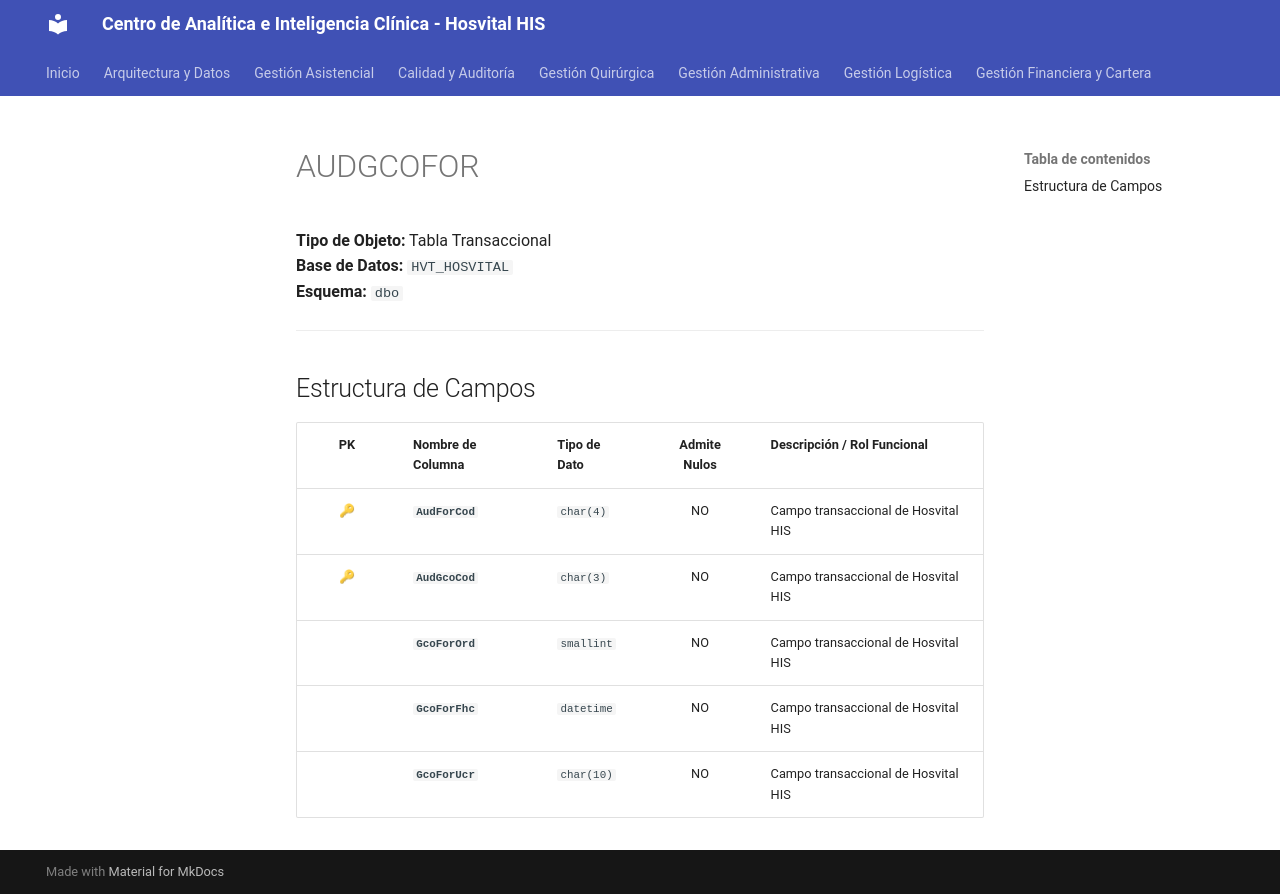

repository: SoporteSaludtech/superset-docs · page: diccionario-general/AUDGCOFOR/index.html · generator: mkdocs

# AUDGCOFOR

**Tipo de Objeto:** Tabla Transaccional  
**Base de Datos:** `HVT_HOSVITAL`  
**Esquema:** `dbo`

---

## Estructura de Campos

| PK | Nombre de Columna | Tipo de Dato | Admite Nulos | Descripción / Rol Funcional |
| :-: | :--- | :--- | :-: | :--- |
| 🔑 | **`AudForCod`** | `char(4)` | NO | Campo transaccional de Hosvital HIS |
| 🔑 | **`AudGcoCod`** | `char(3)` | NO | Campo transaccional de Hosvital HIS |
|  | **`GcoForOrd`** | `smallint` | NO | Campo transaccional de Hosvital HIS |
|  | **`GcoForFhc`** | `datetime` | NO | Campo transaccional de Hosvital HIS |
|  | **`GcoForUcr`** | `char(10)` | NO | Campo transaccional de Hosvital HIS |
